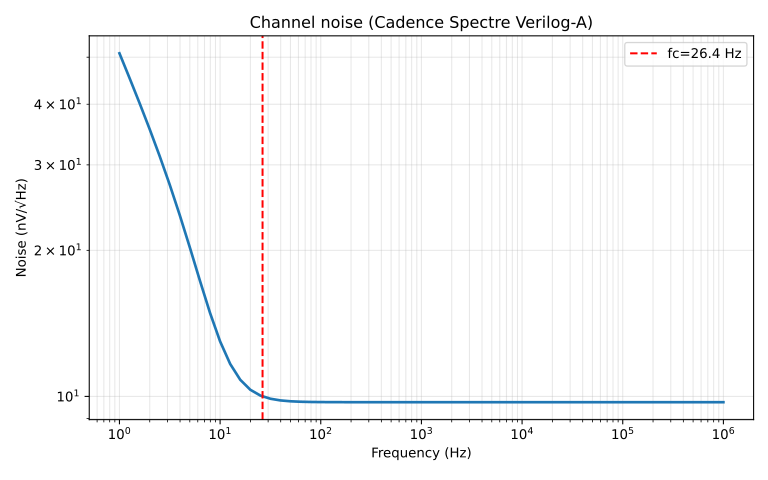

Values plotted in this chart, from the file beside it:
frequency_hz, noise_v_per_sqrt_hz
1.000000000000000000e+00, 5.093793354942576170e-08
1.258925411794167282e+00, 4.530908862166797370e-08
1.584893192461113598e+00, 4.020767409752671884e-08
1.995262314968879735e+00, 3.554887278732302239e-08
2.511886431509580131e+00, 3.125887336461331087e-08
3.162277660168379523e+00, 2.728421385303734187e-08
3.981071705534973137e+00, 2.360607390971861961e-08
5.011872336272723771e+00, 2.025397647562916609e-08
6.309573444801933384e+00, 1.730567965814935779e-08
7.943282347242815788e+00, 1.485950605911680182e-08
1.000000000000000000e+01, 1.298276484318188423e-08
1.258925411794167459e+01, 1.166664580634997516e-08
1.584893192461114175e+01, 1.082259872954328646e-08
1.995262314968879735e+01, 1.032161487079891241e-08
2.511886431509580930e+01, 1.004133322632332964e-08
3.162277660168379256e+01, 9.890819553374010404e-09
3.981071705534973404e+01, 9.812109924659224252e-09
5.011872336272725192e+01, 9.771625278284273305e-09
6.309573444801932851e+01, 9.751011668146832544e-09
7.943282347242816854e+01, 9.740580202288500573e-09
1.000000000000000000e+02, 9.735321073102151724e-09
1.258925411794167530e+02, 9.732675655610948279e-09
1.584893192461114211e+02, 9.731346822439513415e-09
1.995262314968880730e+02, 9.730679899468644109e-09
2.511886431509582280e+02, 9.730345356385578083e-09
3.162277660168379612e+02, 9.730177597030496520e-09
3.981071705534973262e+02, 9.730093489783245889e-09
5.011872336272724624e+02, 9.730051327390386873e-09
6.309573444801936830e+02, 9.730030193335375835e-09
7.943282347242821970e+02, 9.730019600335057517e-09
1.000000000000000000e+03, 9.730014290980787918e-09
1.258925411794167530e+03, 9.730011629912656355e-09
1.584893192461114040e+03, 9.730010296191662196e-09
1.995262314968880901e+03, 9.730009627739012010e-09
2.511886431509582053e+03, 9.730009292716325400e-09
3.162277660168379498e+03, 9.730009124806362103e-09
3.981071705534973262e+03, 9.730009040651757785e-09
5.011872336272725079e+03, 9.730008998474456934e-09
6.309573444801936603e+03, 9.730008977335705833e-09
7.943282347242821743e+03, 9.730008966741224524e-09
1.000000000000000000e+04, 9.730008961431403280e-09
1.258925411794168758e+04, 9.730008958770187887e-09
1.584893192461114086e+04, 9.730008957436420360e-09
1.995262314968878854e+04, 9.730008956767952546e-09
2.511886431509582326e+04, 9.730008956432926200e-09
3.162277660168379225e+04, 9.730008956265013499e-09
3.981071705534977082e+04, 9.730008956180859452e-09
5.011872336272725079e+04, 9.730008956138681513e-09
6.309573444801942969e+04, 9.730008956117542085e-09
7.943282347242820833e+04, 9.730008956106947556e-09
1.000000000000000000e+05, 9.730008956101638711e-09
1.258925411794168758e+05, 9.730008956098976843e-09
1.584893192461114086e+05, 9.730008956097643428e-09
1.995262314968883002e+05, 9.730008956096975066e-09
2.511886431509582035e+05, 9.730008956096639231e-09
3.162277660168379080e+05, 9.730008956096472140e-09
3.981071705534977373e+05, 9.730008956096387768e-09
5.011872336272724788e+05, 9.730008956096346409e-09
6.309573444801942678e+05, 9.730008956096324902e-09
7.943282347242821706e+05, 9.730008956096314976e-09
... 1 more rows
